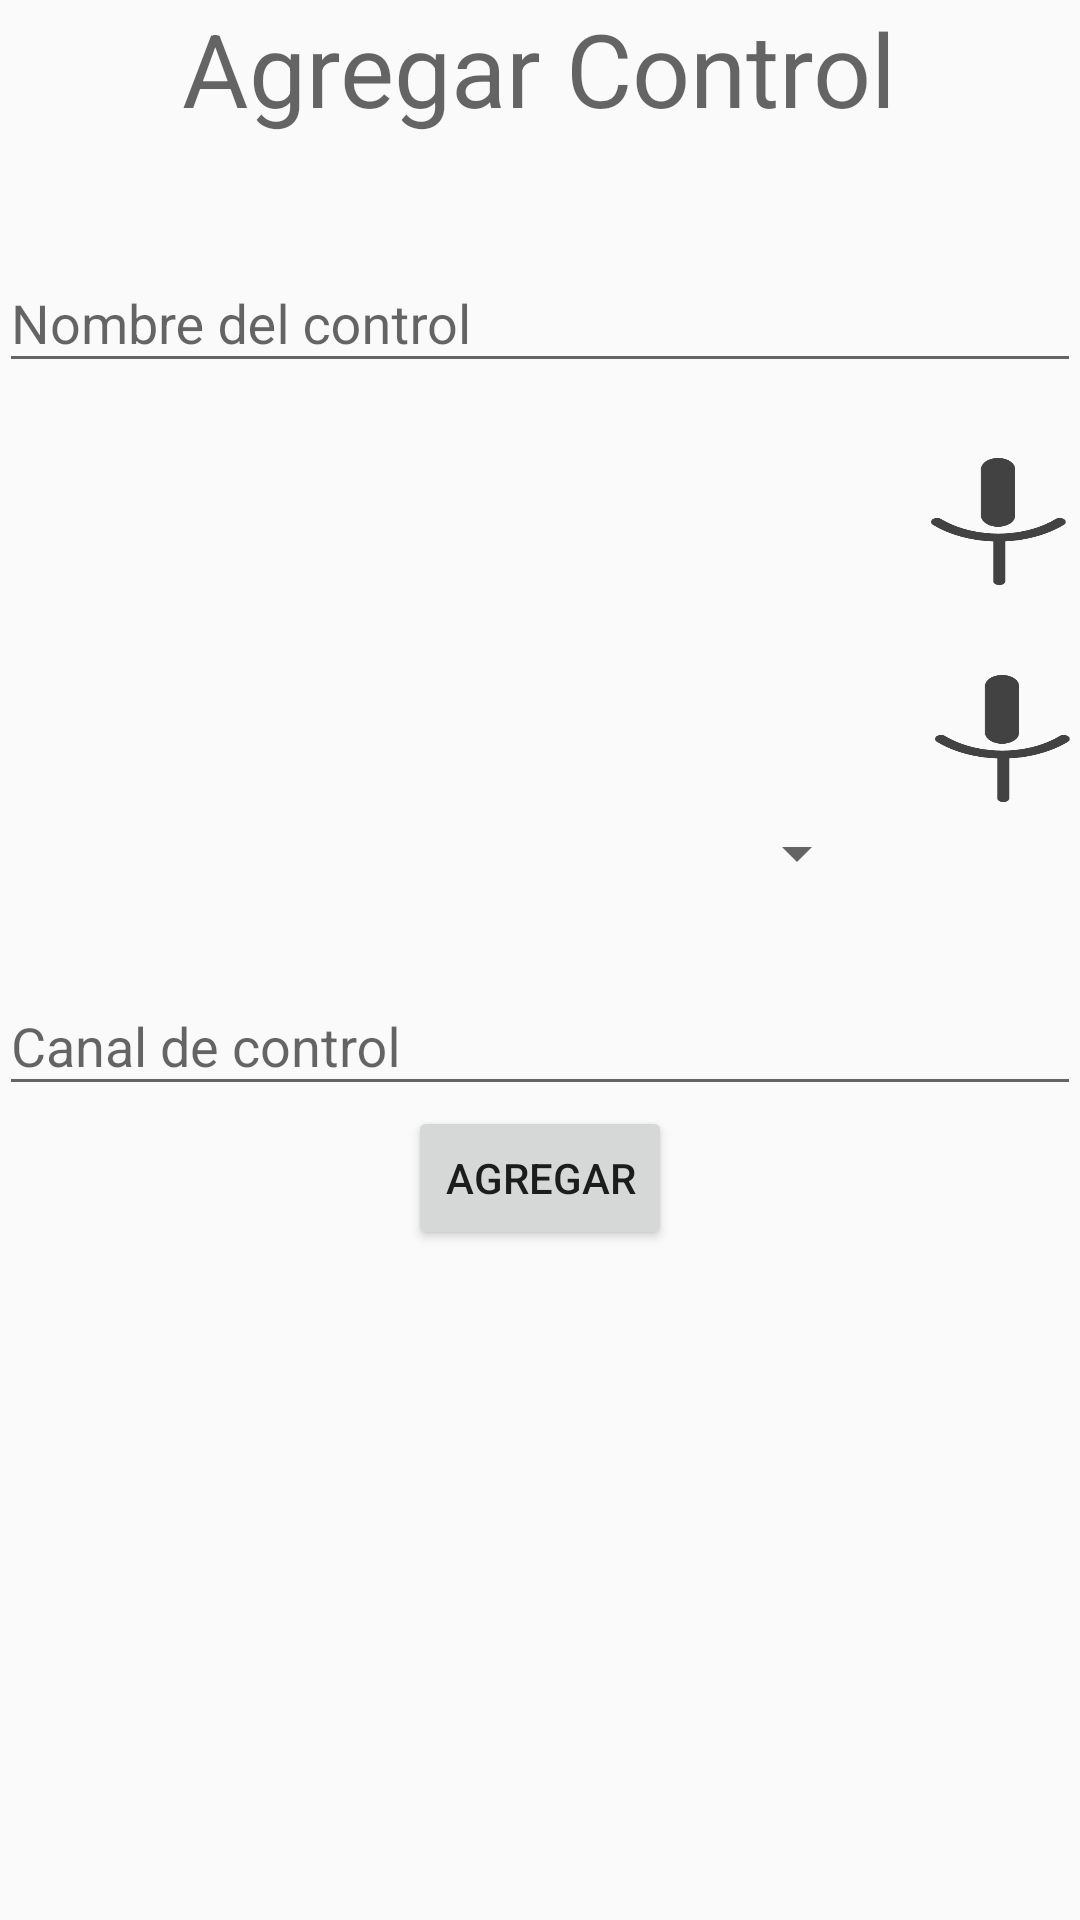

Here is an Android app screen rendered from its layout file. Give the layout XML and the strings, colors and styles it references.
<!-- AndroidManifest.xml: application theme Theme.AppCompat.Light.DarkActionBar -->
<!-- res/layout/add_control.xml -->
<?xml version="1.0" encoding="utf-8"?>
<LinearLayout xmlns:android="http://schemas.android.com/apk/res/android"
    xmlns:app="http://schemas.android.com/apk/res-auto"
    xmlns:tools="http://schemas.android.com/tools"
    android:id="@+id/activity_add_control"
    android:layout_width="match_parent"
    android:layout_height="match_parent"
    android:paddingBottom="@dimen/activity_vertical_margin"
    android:paddingLeft="@dimen/activity_horizontal_margin"
    android:paddingRight="@dimen/activity_horizontal_margin"
    android:paddingTop="@dimen/activity_vertical_margin"
    tools:context="com.yoogooo.yoogooosmarthome.UI.Add_control"
    android:orientation="vertical"
    android:weightSum="1">

    <TextView
        android:text="@string/addControl"
        android:layout_width="wrap_content"
        android:layout_height="wrap_content"
        android:textAppearance="@style/TextAppearance.AppCompat.Display1"
        android:layout_gravity="center"
        android:layout_marginBottom="30dp" />

    <android.support.design.widget.TextInputLayout
        android:layout_width="match_parent"
        android:layout_height="wrap_content"
        android:id="@+id/til_ctrl_name">

        <EditText
            android:layout_width="match_parent"
            android:layout_height="wrap_content"
            android:hint="@string/control_name"
            android:layout_marginBottom="20dp"
            android:id="@+id/txt_ctrl_name" />

    </android.support.design.widget.TextInputLayout>

    <LinearLayout
        android:orientation="horizontal"
        android:layout_width="match_parent"
        android:layout_height="wrap_content"
        android:layout_marginBottom="20dp">

        <android.support.design.widget.TextInputLayout
            android:layout_width="wrap_content"
            android:layout_height="wrap_content"
            android:layout_weight="2.19"
            android:hint="@string/voice_ctrl_on"
            android:id="@+id/til_ctrl_v_on">

            <EditText
                android:layout_width="match_parent"
                android:layout_height="wrap_content"
                android:id="@+id/txt_ctrl_on" />
        </android.support.design.widget.TextInputLayout>

        <Button
            android:layout_width="45dp"
            android:layout_height="match_parent"
            android:background="@drawable/icon_mic"
            android:id="@+id/btn_voice_on"
            android:backgroundTint="@color/cardview_dark_background"
            android:layout_margin="5dp" />

    </LinearLayout>

    <LinearLayout
        android:orientation="horizontal"
        android:layout_width="match_parent"
        android:layout_height="wrap_content"
        android:weightSum="1">

        <android.support.design.widget.TextInputLayout
            android:layout_width="wrap_content"
            android:layout_height="wrap_content"
            android:hint="@string/voice_ctrl_off"
            android:layout_weight="1.08"
            android:id="@+id/til_ctrl_v_off">

            <EditText
                android:layout_width="285dp"
                android:layout_height="wrap_content"
                android:id="@+id/txt_ctrl_off" />
        </android.support.design.widget.TextInputLayout>

        <Button
            android:layout_width="45dp"
            android:layout_height="match_parent"
            android:id="@+id/btn_voice_off"
            android:background="@drawable/icon_mic"
            android:backgroundTint="@color/cardview_dark_background"
            android:layout_margin="5dp" />
    </LinearLayout>

    <android.support.design.widget.TextInputLayout
        android:layout_width="match_parent"
        android:layout_height="wrap_content"
        android:id="@+id/til_spnType">

        <Spinner
            android:layout_width="290dp"
            android:layout_height="wrap_content"
            android:id="@+id/spn_ctrl_type"
            android:layout_weight="1"
            android:layout_marginBottom="20dp" >
        </Spinner>

    </android.support.design.widget.TextInputLayout>

    <android.support.design.widget.TextInputLayout
        android:layout_width="match_parent"
        android:layout_height="wrap_content"
        android:id="@+id/til_ctrl_channel">

        <EditText
            android:layout_width="match_parent"
            android:layout_height="wrap_content"
            android:hint="@string/txt_channel"
            android:id="@+id/txt_ctrl_channel"
            android:inputType="number" />
    </android.support.design.widget.TextInputLayout>

    <Button
        android:text="@string/btnAdd"
        android:layout_width="wrap_content"
        android:layout_height="wrap_content"
        android:id="@+id/btn_add_control"
        android:layout_gravity="center" />
</LinearLayout>
<!-- resources referenced by this layout -->
<resources>
  <!-- drawable icon_mic: png bitmap (drawable, 2794 bytes) -->
  <string name="addControl">Agregar Control</string>
  <string name="btnAdd">Agregar</string>
  <string name="control_name">Nombre del control</string>
  <string name="txt_channel">Canal de control</string>
  <string name="voice_ctrl_off">Comando de voz apagado</string>
  <string name="voice_ctrl_on">Comando de voz encendido</string>
</resources>
